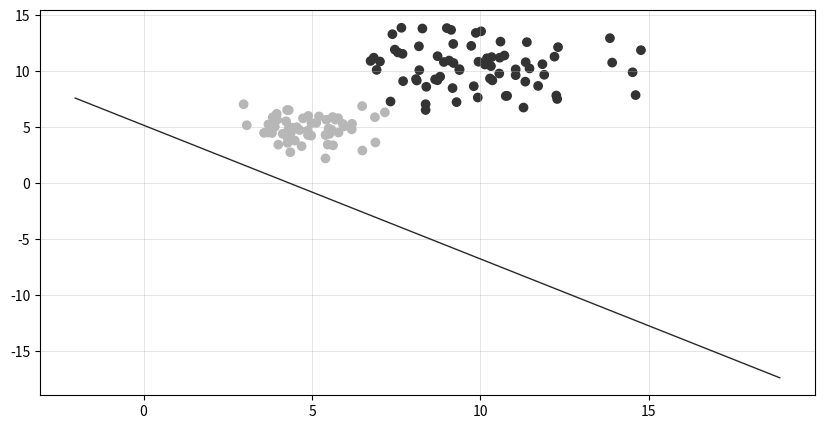
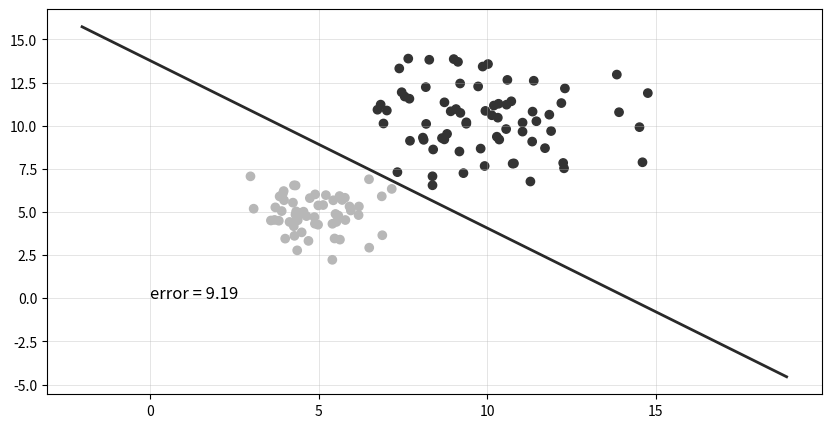

Generate these figures, in order, with matplotlib:
%matplotlib inline
import matplotlib.pyplot as plt
import numpy as np

# Ensure that we always get the same results
np.random.seed(0)

# Helper function to generate a random data sample
def generate_random_data_sample(sample_size, feature_dim, num_classes):
    # Create synthetic data using NumPy.
    Y = np.random.randint(size=(sample_size, 1), low=0, high=num_classes)

    # Make sure that the data is separable
    X = (np.random.randn(sample_size, feature_dim)+5) * (Y+1)

    # Specify the data type to match the input variable used later in the tutorial
    # (default type is double)
    X = X.astype(np.float32)

    # convert class 0 into the vector "1 0 0",
    # class 1 into the vector "0 1 0", ...
    class_ind = [Y==class_number for class_number in range(num_classes)]
    Y = np.asarray(np.hstack(class_ind), dtype=np.float32)
    return X, Y

# Generate random separable data
input_dim = 2
num_output_classes = 2
sample_size = 128
x, labels = generate_random_data_sample(sample_size, input_dim, num_output_classes)


colors = ['#333333' if label == 0 else '#b7b7b7' for label in labels[:,0]]

# generate random decision boundary
theta = np.random.randn(3)
x_values = [np.min(x[:, 0] - 5), np.max(x[:, 1] + 5)]
y_values = -(theta[0] + np.dot(theta[1], x_values))/theta[2]

plt.figure(figsize=(10,5))
ax = plt.gca()
ax.grid(color='#b7b7b7', linestyle='-', linewidth=0.5, alpha=0.5)
plt.scatter(x[:,0], x[:,1], c=colors)
plt.plot(x_values, y_values, label='Decision Boundary', color='#121212', linewidth=1, alpha=0.9)
plt.show()

class LogisticRegression:
    def __init__(self, x, y, iterations, learning_rate):
        self.input      = np.c_[np.ones((x.shape[0], 1)), x]
        self.y          = y
        self.iterations = iterations
        self.rate       = learning_rate
        self.weights    = np.random.rand(self.input.shape[1],1) 
        self.output     = np.zeros(y.shape)
        self.loss       = self.compute_loss()
        
    def sigmoid(self, x):
        return 1.0/(1 + np.exp(-x))
    
    def feedforward(self):
        self.output = self.sigmoid(self.input.dot(self.weights))
        
    def backprop(self):
        delta_weights = self.input.T.dot(self.sigmoid(self.input.dot(self.weights))-self.y)/len(self.y)        
        self.weights -= self.rate * delta_weights
    
    def compute_loss(self):
        self.loss = -(self.y.T.dot(np.log(self.output))+(1-self.y).T.dot(np.log(1-self.output))).mean()

    def train(self):
        for i in range(self.iterations):
            self.feedforward()
            self.backprop()
            
iterations = 1000
learning_rate = 0.2
y = np.array([labels.T[0]]).T

lr = LogisticRegression(x, y, iterations, learning_rate)
lr.train()
lr.compute_loss()

new_y_values = -(lr.weights[0] + lr.weights[1]* x_values)/lr.weights[2]
print(theta)
plt.figure(figsize=(10,5))
ax = plt.gca()
ax.grid(color='#b7b7b7', linestyle='-', linewidth=0.5, alpha=0.5)
ax.text(0, 0, f'error = {lr.loss:.2f}',fontsize=12,color='#000000')
plt.scatter(x[:,0], x[:,1], c=colors)
plt.plot(x_values, new_y_values, label='Decision Boundary', color='#121212', linewidth=2, alpha=0.9)
plt.show()